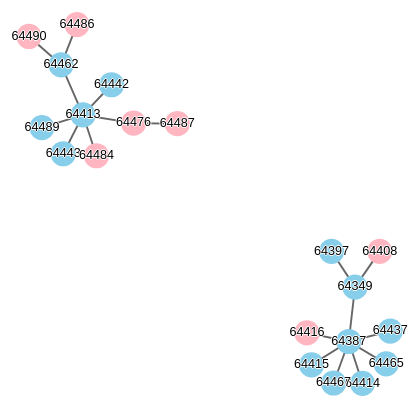
D3 v7 page, settled after 480 driven frames (8 s of simulated time); the page loaded 2 data file(s).



        let width = 800, height = 800;

        let svg = d3.select("svg")
            .attr("viewBox", "0 0 " + width + " " + height)

        // Load external data
        Promise.all([d3.json("links-sample.json"), d3.json("cases-sample.json")]).then(data => {

            // Data preprocessing
            data[0].forEach(e => {
                e.source = e.infector;
                e.target = e.infectee;
            });

            console.log(data[0]); //links
            console.log(data[1]); //cases

            // create nodes based on data[1] and links based on data[0]
            let nodes = data[1].map(e => {
                return {
                    name: e.gender,
                    group: e.gender,
                    id: e.id
                }
            });
            let links = data[0];

            // create simulation
            let simulation = d3.forceSimulation(nodes)
                .force("link", d3.forceLink(links).id(d => d.id))
                .force("charge", d3.forceManyBody())
                .force("center", d3.forceCenter(width / 2, height / 2));

            // create links
            let link = svg.append("g")
                .attr("class", "links")
                .selectAll("line")
                .data(links)
                .enter().append("line")
                .attr("class", "link")
                .attr("stroke-width", d => Math.sqrt(d.value));

            // create nodes
            let node = svg.append("g")
                .attr("class", "nodes")
                .selectAll("circle")
                .data(nodes)
                .enter().append("circle")
                .attr("r", 10)
                .attr("fill", function (d) {
                    console.log(d.group);
                    return d.group == "male" ? "#87CEEB" : "#FFB6C1"
                })
                .call(d3.drag()
                    .on("start", dragstarted)
                    .on("drag", dragged)
                    .on("end", dragended));

            // create labels
            let label = svg.append("g")
                .attr("class", "labels")
                .selectAll("text")
                .data(nodes)
                .enter().append("text")
                .text(d => d.id)
                .attr("font-size", "10px")
                .attr("fill", "black")
                .attr("text-anchor", "middle")
                .attr("alignment-baseline", "middle")
                .call(d3.drag()
                    .on("start", dragstarted)
                    .on("drag", dragged)
                    .on("end", dragended));

            // create simulation
            simulation.on("tick", () => {
                link
                    .attr("x1", d => d.source.x)
                    .attr("y1", d => d.source.y)
                    .attr("x2", d => d.target.x)
                    .attr("y2", d => d.target.y);

                node
                    .attr("cx", d => d.x)
                    .attr("cy", d => d.y);

                label
                    .attr("x", d => d.x)
                    .attr("y", d => d.y);
            });

            function dragstarted(event) {
                if (!event.active) simulation.alphaTarget(0.3).restart();
                event.subject.fx = event.subject.x;
                event.subject.fy = event.subject.y;
            }

            function dragged(event) {
                event.subject.fx = event.x;
                event.subject.fy = event.y;
            }

            function dragended(event) {
                if (!event.active) simulation.alphaTarget(0);
                event.subject.fx = null;
                event.subject.fy = null;
            }








        })
    

### data: cases-sample.json
[
 {
  "id": 64408,
  "age": 46,
  "gender": "female",
  "nationality": "Singapore",
  "occupation": "part-time cleaner",
  "organization": "Nihon Premium Clinic (Novena Medical Cen…",
  "date": "23/06/2021",
  "serology": "-",
  "vaccinated": "no"
 },
 {
  "id": 64397,
  "age": 26,
  "gender": "male",
  "nationality": "Singapore",
  "occupation": "kitchen staff",
  "organization": "Monster Curry (ION Orchard)",
  "date": "23/06/2021",
  "serology": "-",
  "vaccinated": "no"
 },
 {
  "id": 64349,
  "age": 24,
  "gender": "male",
  "nationality": "Singapore",
  "occupation": "financial consultant",
  "organization": "Prudential",
  "date": "20/06/2021",
  "serology": "-",
  "vaccinated": "no"
 },
 {
  "id": 64387,
  "age": 23,
  "gender": "male",
  "nationality": "Singapore",
  "occupation": "student",
  "organization": "Singapore Institute of Management (SIM)",
  "date": "22/06/2021",
  "serology": "-",
  "vaccinated": "no"
 },
 {
  "id": 64415,
  "age": 23,
  "gender": "male",
  "nationality": "Singapore",
  "occupation": "-",
  "organization": "Skyworks Global Pte Ltd",
  "date": "24/06/2021",
  "serology": "negative",
  "vaccinated": "no"
 },
 {
  "id": 64437,
  "age": 23,
  "gender": "male",
  "nationality": "Singapore",
  "occupation": "-",
  "organization": "Unity Assurance PAC",
  "date": "24/06/2021",
  "serology": "negative",
  "vaccinated": "no"
 },
 {
  "id": 64414,
  "age": 22,
  "gender": "male",
  "nationality": "Singapore",
  "occupation": "unemployed",
  "organization": "-",
  "date": "24/06/2021",
  "serology": "negative",
  "vaccinated": "no"
 },
 {
  "id": 64416,
  "age": 22,
  "gender": "female",
  "nationality": "Singapore",
  "occupation": "software engineer",
  "organization": "NCS Pte Ltd",
  "date": "24/06/2021",
  "serology": "negative",
  "asymptomatic": "yes",
  "vaccinated": "no"
 },
 "... 12 more items"
]

### data: links-sample.json
[
 {
  "infector": 64387,
  "infectee": 64465,
  "date": "26/06/2021"
 },
 {
  "infector": 64387,
  "infectee": 64467,
  "date": "26/06/2021"
 },
 {
  "infector": 64387,
  "infectee": 64414,
  "date": "24/06/2021"
 },
 {
  "infector": 64387,
  "infectee": 64415,
  "date": "24/06/2021"
 },
 {
  "infector": 64387,
  "infectee": 64416,
  "date": "24/06/2021"
 },
 {
  "infector": 64387,
  "infectee": 64437,
  "date": "24/06/2021"
 },
 {
  "infector": 64349,
  "infectee": 64387,
  "date": "22/06/2021"
 },
 {
  "infector": 64349,
  "infectee": 64408,
  "date": "23/06/2021"
 },
 "... 10 more items"
]